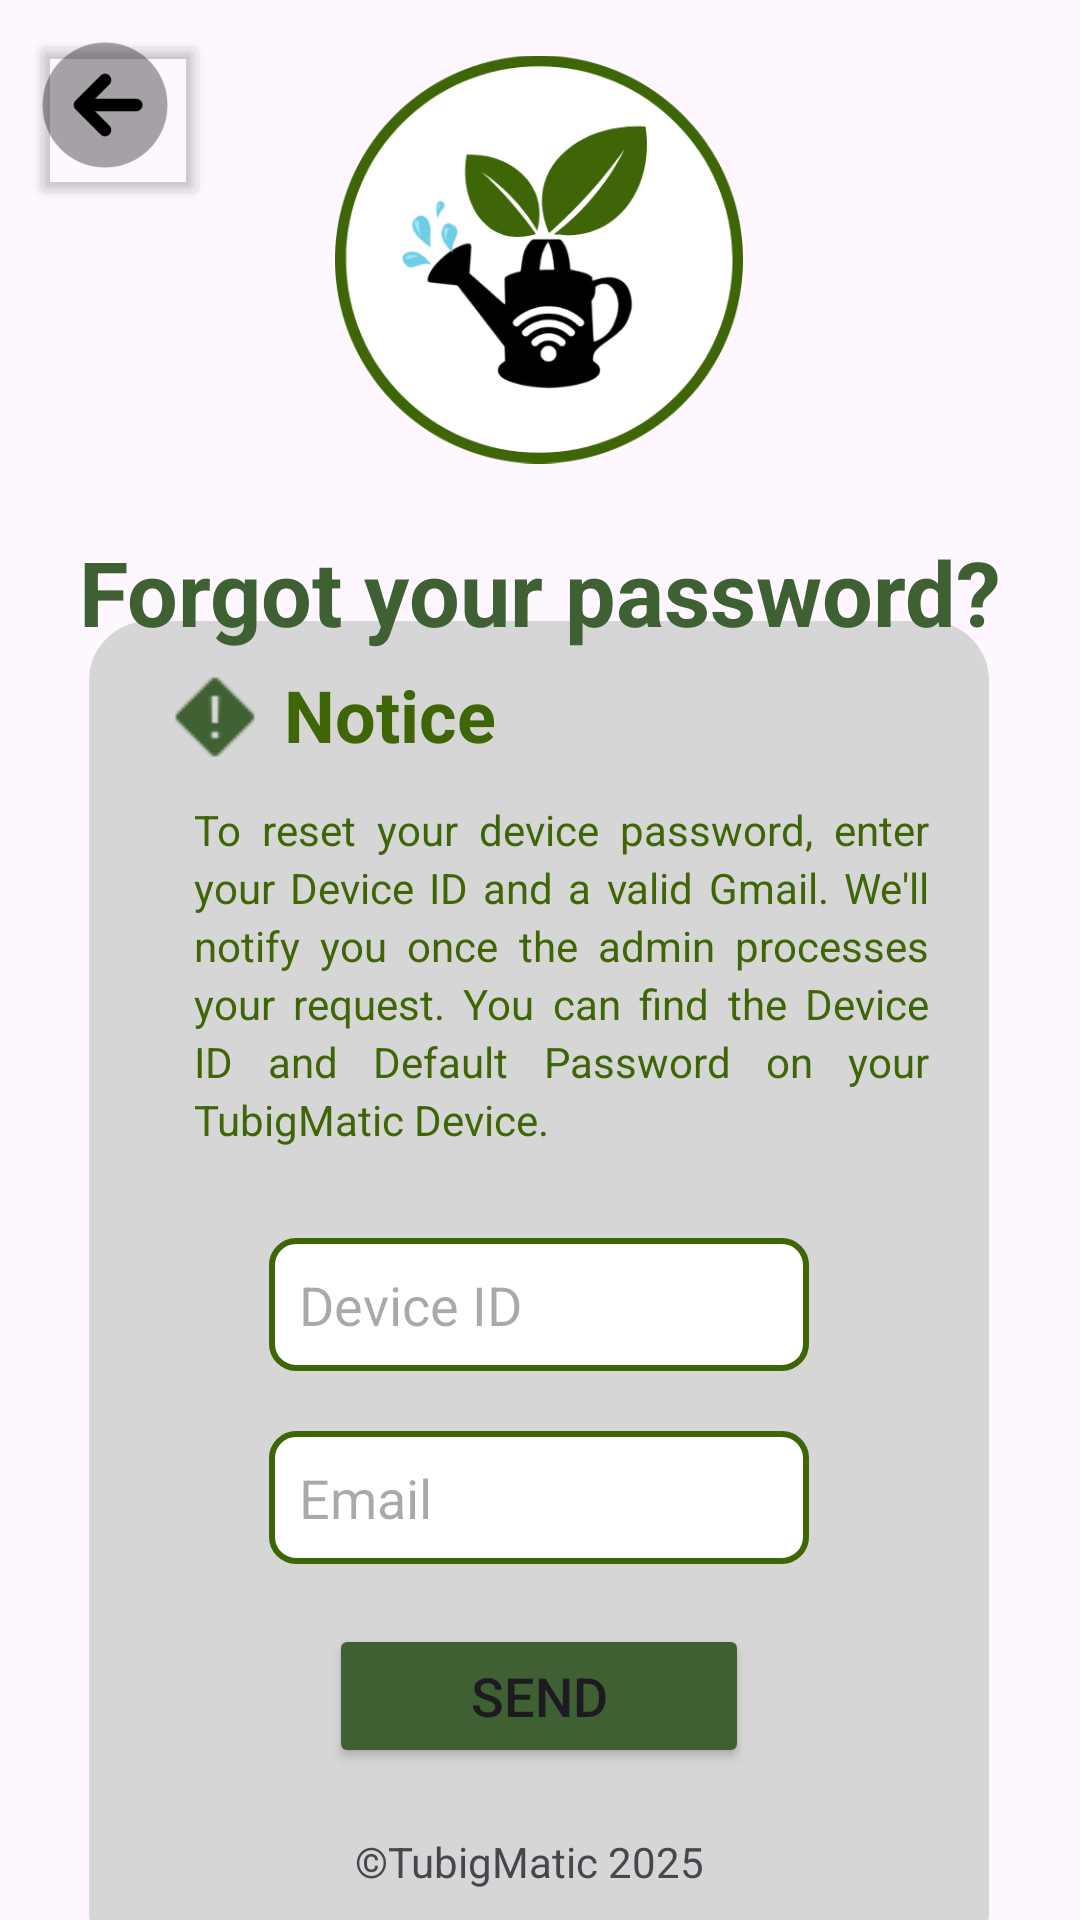

Here is an Android app screen rendered from its layout file. Give the layout XML and the strings, colors and styles it references.
<!-- AndroidManifest.xml: application theme Theme.TubigMatic -->
<!-- res/layout/activity_forgot_password.xml -->
<?xml version="1.0" encoding="utf-8"?>
<androidx.constraintlayout.widget.ConstraintLayout xmlns:android="http://schemas.android.com/apk/res/android"
    xmlns:app="http://schemas.android.com/apk/res-auto"
    xmlns:tools="http://schemas.android.com/tools"
    android:id="@+id/main"
    android:layout_width="match_parent"
    android:layout_height="match_parent"
    tools:context=".ForgotPassword">

    <RelativeLayout
        android:layout_width="300dp"
        android:layout_height="450dp"
        android:background="@drawable/rounded_background"
        android:backgroundTint="#D7D6D6"
        app:layout_constraintBottom_toBottomOf="parent"
        app:layout_constraintEnd_toEndOf="parent"
        app:layout_constraintHorizontal_bias="0.495"
        app:layout_constraintStart_toStartOf="parent"
        app:layout_constraintTop_toBottomOf="@+id/txtForgotYourPass"
        app:layout_constraintVertical_bias="0.379">


        <ImageView
            android:id="@+id/noticeLogo"
            android:layout_width="30dp"
            android:layout_height="30dp"
            android:layout_alignParentStart="true"
            android:layout_alignParentTop="true"
            android:layout_marginStart="7dp"
            android:layout_marginTop="17dp"
            android:src="@drawable/noticelogo" />

        <TextView
            android:id="@+id/txtNotice"
            android:layout_width="wrap_content"
            android:layout_height="wrap_content"
            android:layout_alignParentStart="true"
            android:layout_alignParentTop="true"
            android:layout_marginStart="45dp"
            android:layout_marginTop="15dp"
            android:text="Notice"
            android:textColor="#3E6606"
            android:textSize="24sp"
            android:textStyle="bold" />

        <TextView
            android:id="@+id/textView12"
            android:layout_width="wrap_content"
            android:layout_height="wrap_content"
            android:layout_alignParentStart="true"
            android:layout_alignParentTop="true"
            android:layout_marginStart="15dp"
            android:layout_marginTop="60dp"
            android:justificationMode="inter_word"
            android:lineSpacingExtra="3dp"
            android:text="To reset your device password, enter your Device ID and a valid Gmail. We'll notify you once the admin processes your request. You can find the Device ID and Default Password on your TubigMatic Device."
            android:textColor="#3E6606" />

        <EditText
            android:id="@+id/inputEmailForgotPass"
            android:layout_width="wrap_content"
            android:layout_height="wrap_content"
            android:layout_below="@+id/inputDeviceIDRequest"
            android:layout_alignParentStart="true"
            android:layout_alignParentEnd="true"
            android:layout_marginStart="40dp"
            android:layout_marginTop="20dp"
            android:layout_marginEnd="40dp"
            android:background="@drawable/edittext_background"
            android:ems="10"
            android:hint="Email"
            android:inputType="textEmailAddress" />

        <Button
            android:id="@+id/btnSend"
            android:layout_width="wrap_content"
            android:layout_height="wrap_content"
            android:layout_below="@+id/inputEmailForgotPass"
            android:layout_alignParentStart="true"
            android:layout_alignParentEnd="true"
            android:backgroundTint="#3E6032"
            android:layout_marginStart="60dp"
            android:layout_marginEnd="60dp"
            android:layout_marginTop="20dp"
            android:textSize="18sp"
            android:text="Send" />

        <EditText
            android:id="@+id/inputDeviceIDRequest"
            android:layout_width="wrap_content"
            android:layout_height="wrap_content"
            android:layout_below="@+id/textView12"
            android:layout_alignParentStart="true"
            android:layout_alignParentEnd="true"
            android:layout_marginStart="40dp"
            android:layout_marginTop="30dp"
            android:layout_marginEnd="40dp"
            android:background="@drawable/edittext_background"
            android:ems="10"
            android:hint="Device ID"
            android:inputType="text" />

    </RelativeLayout>

    <TextView
        android:id="@+id/textView9"
        android:layout_width="wrap_content"
        android:layout_height="wrap_content"
        android:layout_marginBottom="10dp"
        android:text="©TubigMatic 2025  "
        app:layout_constraintBottom_toBottomOf="parent"
        app:layout_constraintEnd_toEndOf="parent"
        app:layout_constraintStart_toStartOf="parent" />

    <ImageView
        android:id="@+id/imageView2"
        android:layout_width="136dp"
        android:layout_height="141dp"
        android:layout_marginTop="16dp"
        app:layout_constraintEnd_toEndOf="parent"
        app:layout_constraintHorizontal_bias="0.498"
        app:layout_constraintStart_toStartOf="parent"
        app:layout_constraintTop_toTopOf="parent"
        app:srcCompat="@drawable/tubigmaticlogowhitebg" />

    <TextView
        android:id="@+id/txtForgotYourPass"
        android:layout_width="wrap_content"
        android:layout_height="wrap_content"
        android:textSize="30sp"
        android:textStyle="bold"
        android:textColor="#3E6032"
        android:layout_marginTop="20dp"
        android:text="Forgot your password?"
        app:layout_constraintEnd_toEndOf="parent"
        app:layout_constraintStart_toStartOf="parent"
        app:layout_constraintTop_toBottomOf="@+id/imageView2" />

    <ImageView
        android:id="@+id/backbuttonImg"
        android:layout_width="50dp"
        android:layout_height="50dp"
        android:layout_marginStart="10dp"
        android:layout_marginTop="10dp"
        app:layout_constraintStart_toStartOf="parent"
        app:layout_constraintTop_toTopOf="parent"
        app:srcCompat="@drawable/backbutton" />

    <Button
        android:id="@+id/btnBackInForgotPass"
        android:layout_width="60dp"
        android:layout_height="60dp"
        android:layout_marginStart="10dp"
        android:layout_marginTop="10dp"
        android:backgroundTint="#00750C0C"
        android:text=""
        app:layout_constraintStart_toStartOf="parent"
        app:layout_constraintTop_toTopOf="parent" />


</androidx.constraintlayout.widget.ConstraintLayout>
<!-- resources referenced by this layout -->
<resources>
  <!-- drawable backbutton: png bitmap (drawable, 2844 bytes) -->
  <!-- drawable edittext_background (drawable) -->
  <?xml version="1.0" encoding="utf-8"?>
  <shape xmlns:android="http://schemas.android.com/apk/res/android" android:shape="rectangle">
      <solid android:color="#FFFFFF"/>
      <stroke android:width="2dp" android:color="#3E6606"/>
      <corners android:radius="8dp"/>
      <padding android:left="10dp" android:top="10dp" android:right="10dp" android:bottom="10dp"/>
  </shape>
  <!-- drawable noticelogo: png bitmap (drawable, 389 bytes) -->
  <!-- drawable rounded_background (drawable) -->
  <shape xmlns:android="http://schemas.android.com/apk/res/android">
      <solid android:color="#D9D9D9"/>  
      <stroke android:width="10dp" android:color="#3E6606"/>  
      <corners android:radius="15dp"/>  
      <padding android:left="20dp" android:right="20dp"/>
  </shape>
  <!-- drawable tubigmaticlogowhitebg: png bitmap (drawable, 49461 bytes) -->
  <style name="Theme.TubigMatic" parent="Base.Theme.TubigMatic" />
  <style name="Base.Theme.TubigMatic" parent="Theme.Material3.DayNight.NoActionBar">
          
          
      </style>
</resources>
